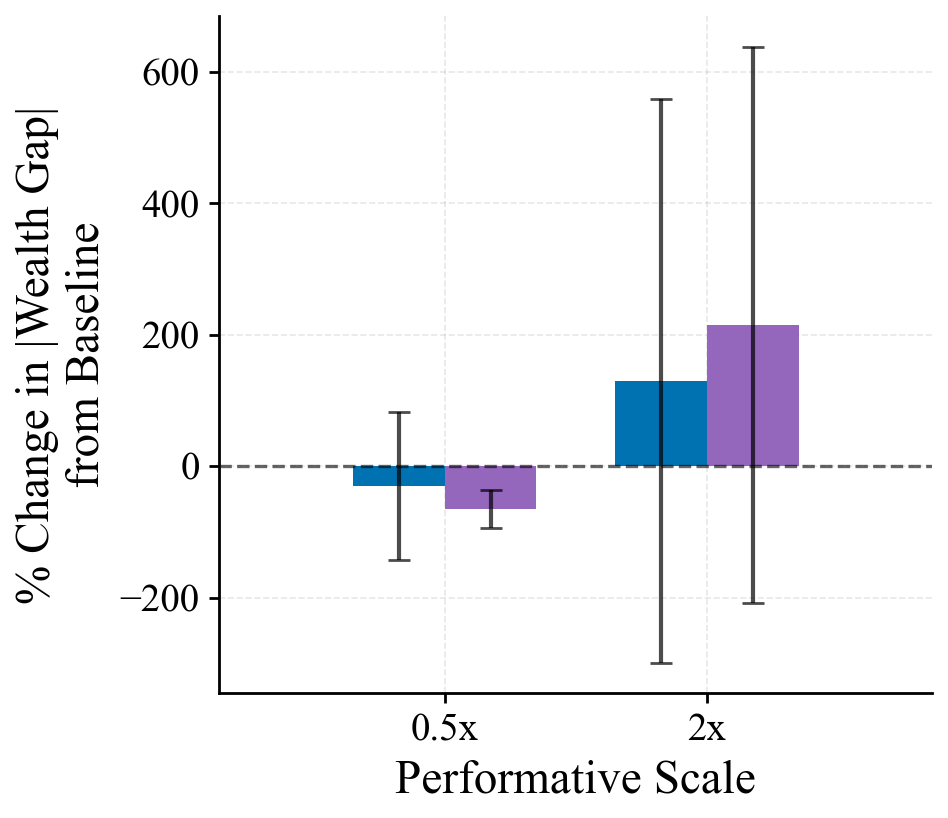

Source data for this figure (header and first rows):
knob, pg_pct, pg_pct_std, pepg_pct, pepg_pct_std
0.5, -29.51, 112.4, -64.47, 29.18
2.0, 129.7, 428.3, 214.9, 423.5
